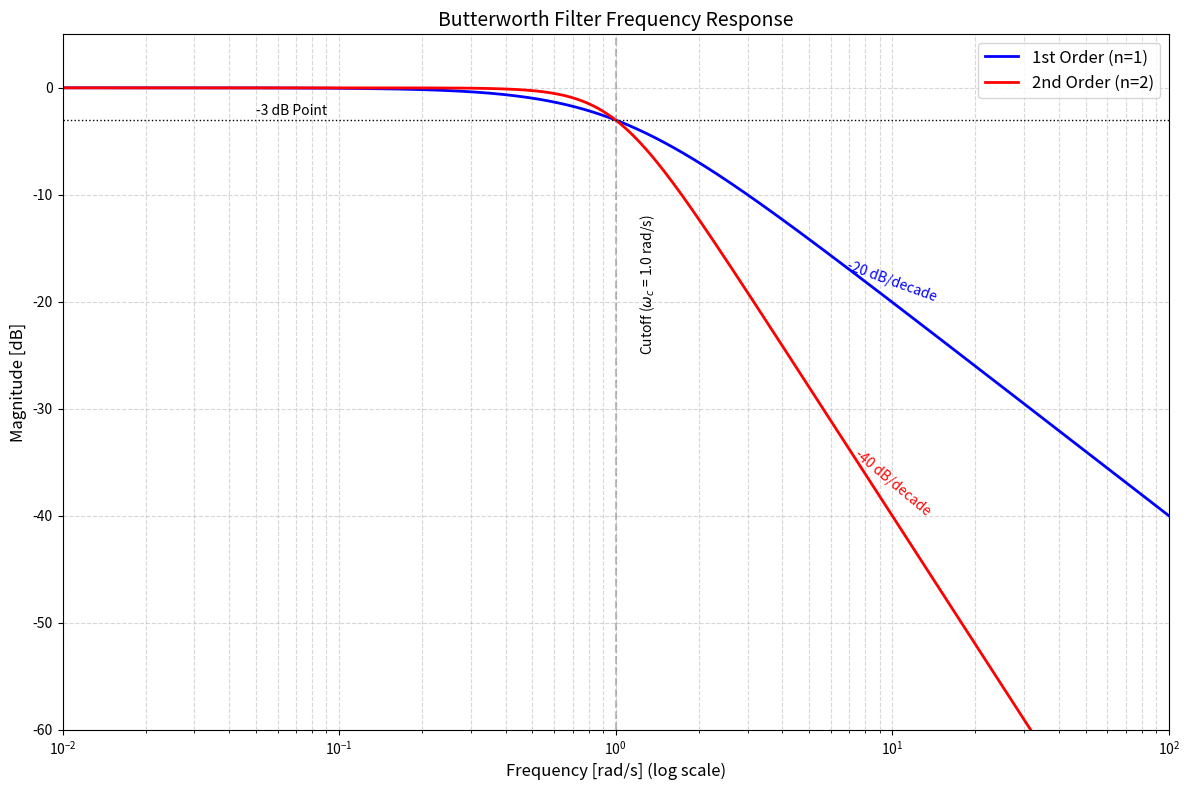

Here is the Python script that generated this plot:
import numpy as np
import matplotlib.pyplot as plt
from scipy import signal

# 设置参数
omega_c = 1.0  # 截止频率 (rad/s)
omega = np.logspace(-2, 2, 1000)  # 频率范围 (0.01 到 100 rad/s)

# 计算一阶巴特沃斯滤波器响应
def first_order(omega, omega_c):
    return 1 / np.sqrt(1 + (omega/omega_c)**2)

# 计算二阶巴特沃斯滤波器响应
def second_order(omega, omega_c):
    return 1 / np.sqrt(1 + (omega/omega_c)**4)

# 计算传递函数
sys_first = signal.TransferFunction([1], [1, 1])  # 一阶: 1/(s+1)
sys_second = signal.TransferFunction([1], [1, np.sqrt(2), 1])  # 二阶: 1/(s²+√2s+1)

# 计算频率响应
w_first, mag_first = signal.freqresp(sys_first, omega)
w_second, mag_second = signal.freqresp(sys_second, omega)

# 创建图形
plt.figure(figsize=(12, 8))

# 绘制幅度响应 (对数坐标)
plt.semilogx(omega, 20*np.log10(first_order(omega, omega_c)), 
             label='1st Order (n=1)', linewidth=2, color='blue')
plt.semilogx(omega, 20*np.log10(second_order(omega, omega_c)), 
             label='2nd Order (n=2)', linewidth=2, color='red')

# 标注关键点
plt.axvline(x=omega_c, color='gray', linestyle='--', alpha=0.5)
plt.axhline(y=-3, color='black', linestyle=':', linewidth=1)
plt.text(omega_c*1.2, -25, f'Cutoff ($\omega_c$ = {omega_c} rad/s)', rotation=90, va='bottom')
plt.text(0.05, -2.8, '-3 dB Point', ha='left', va='bottom')

# 添加理论斜率标记
plt.text(10, -20, '-20 dB/decade', rotation=-20, color='blue', ha='center')
plt.text(10, -40, '-40 dB/decade', rotation=-40, color='red', ha='center')

# 设置图形属性
plt.title('Butterworth Filter Frequency Response', fontsize=14)
plt.xlabel('Frequency [rad/s] (log scale)', fontsize=12)
plt.ylabel('Magnitude [dB]', fontsize=12)
plt.grid(True, which='both', linestyle='--', alpha=0.5)
plt.legend(fontsize=12)
plt.ylim(-60, 5)
plt.xlim(omega[0], omega[-1])

# 显示图形
plt.tight_layout()
plt.show()